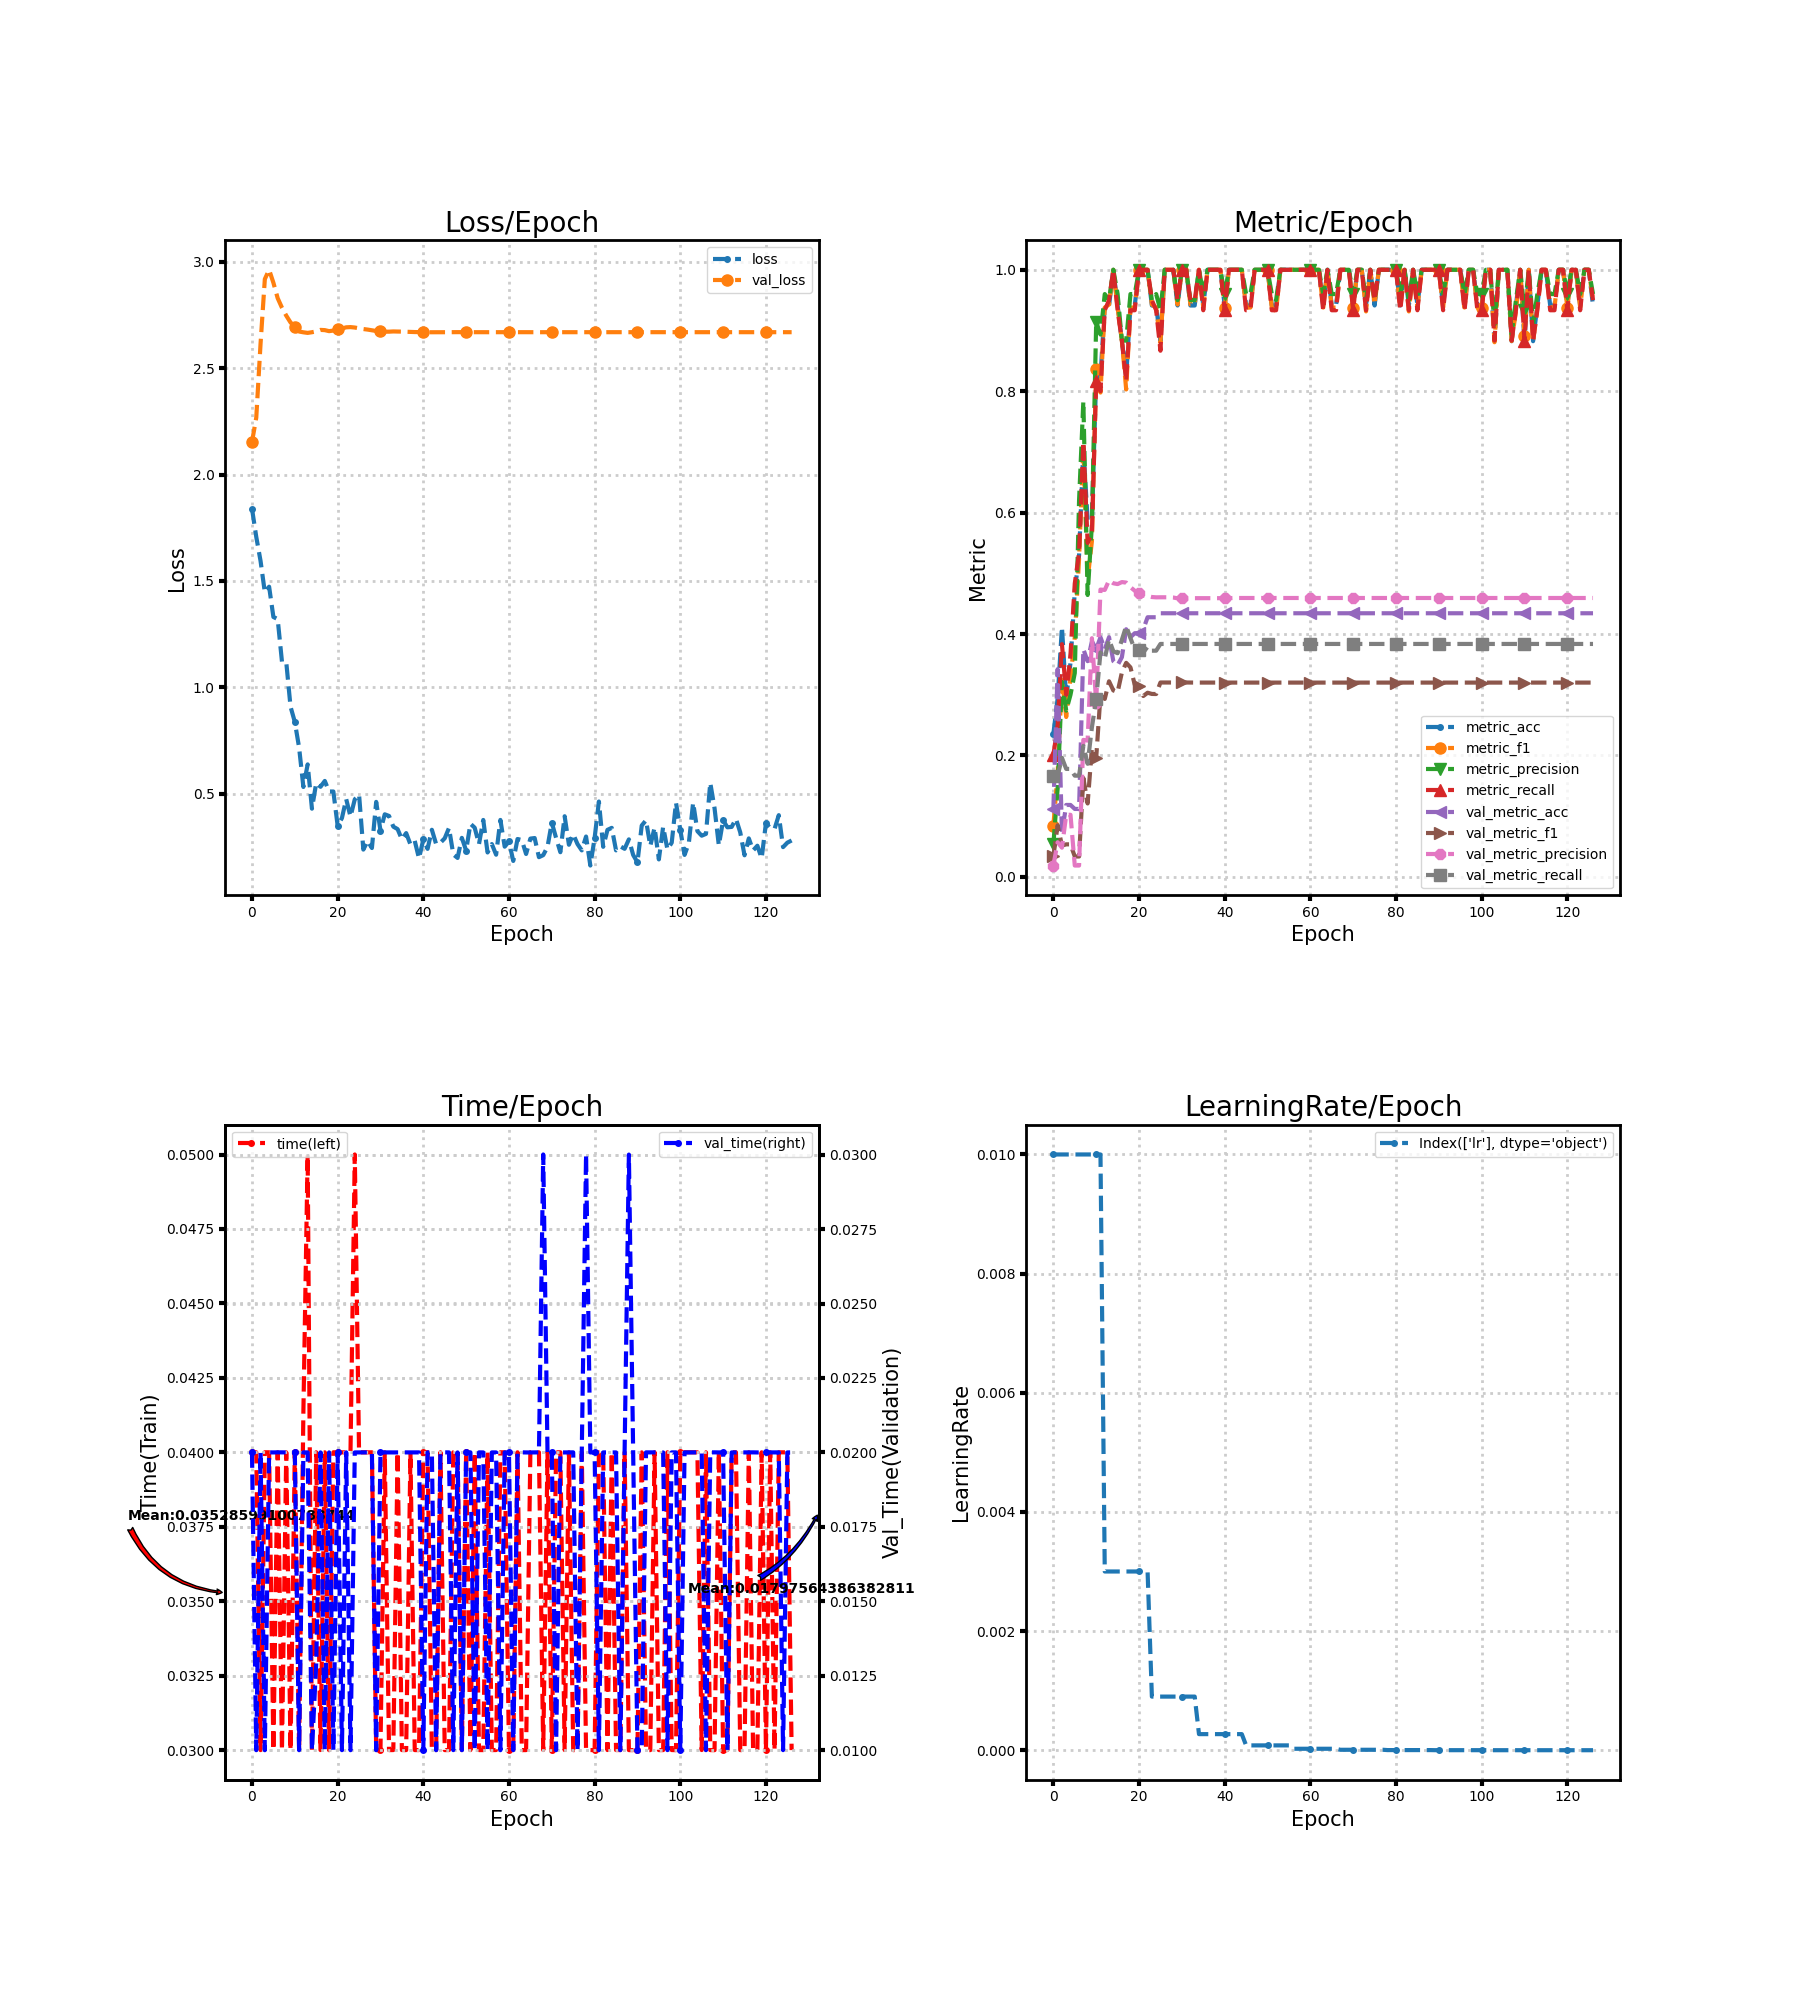

Values plotted in this chart, from the file beside it:
loss, metric_acc, metric_f1, metric_precision, metric_recall, time, lr, val_loss, val_metric_acc, val_metric_f1, val_metric_precision, val_metric_recall, val_time
1.84, 0.2353, 0.08421, 0.05333, 0.2, 0.04, 0.01, 2.153, 0.1118, 0.03353, 0.01864, 0.1667, 0.02
1.707, 0.2941, 0.1706, 0.1462, 0.25, 0.04, 0.01, 2.268, 0.3421, 0.08497, 0.05702, 0.1667, 0.009999
1.594, 0.4118, 0.3276, 0.3212, 0.3833, 0.03, 0.01, 2.615, 0.07237, 0.05147, 0.04805, 0.1961, 0.02
1.446, 0.2941, 0.2633, 0.2738, 0.3, 0.04, 0.01, 2.918, 0.1184, 0.05354, 0.1022, 0.1778, 0.009998
1.473, 0.3529, 0.3276, 0.3, 0.3667, 0.04, 0.01, 2.962, 0.1184, 0.05354, 0.1022, 0.1778, 0.02
1.331, 0.4706, 0.3948, 0.3357, 0.4833, 0.03, 0.01, 2.901, 0.1118, 0.03353, 0.01864, 0.1667, 0.02
1.321, 0.5294, 0.5243, 0.62, 0.5333, 0.04, 0.01, 2.829, 0.1118, 0.03353, 0.01864, 0.1667, 0.02
1.121, 0.7059, 0.71, 0.7833, 0.7167, 0.03, 0.01, 2.784, 0.375, 0.1629, 0.2256, 0.2157, 0.02
1.119, 0.5882, 0.4897, 0.4643, 0.55, 0.04, 0.01, 2.747, 0.3553, 0.1209, 0.2244, 0.1863, 0.02
0.9096, 0.5882, 0.5531, 0.581, 0.5667, 0.03, 0.01, 2.715, 0.3882, 0.212, 0.3931, 0.2463, 0.02
0.8378, 0.8235, 0.8369, 0.9143, 0.8167, 0.04, 0.01, 2.695, 0.375, 0.1961, 0.287, 0.2927, 0.02
0.7175, 0.8235, 0.7978, 0.8933, 0.8, 0.03, 0.01, 2.672, 0.3947, 0.2991, 0.4732, 0.3697, 0.009999
0.5321, 0.9412, 0.9378, 0.96, 0.9333, 0.04134, 0.003, 2.668, 0.375, 0.2931, 0.4726, 0.3601, 0.02
0.6382, 0.9412, 0.9429, 0.95, 0.95, 0.05, 0.003, 2.666, 0.3947, 0.3221, 0.4884, 0.3908, 0.02
0.4301, 1.0, 1.0, 1.0, 1.0, 0.03, 0.003, 2.669, 0.3553, 0.3071, 0.4836, 0.3716, 0.01
0.5511, 0.9412, 0.9378, 0.96, 0.9333, 0.04, 0.003, 2.673, 0.3487, 0.3043, 0.4823, 0.3684, 0.01291
0.5329, 0.8824, 0.8833, 0.8833, 0.8833, 0.03, 0.003, 2.68, 0.3618, 0.3368, 0.4856, 0.3906, 0.02
0.5604, 0.8235, 0.8029, 0.8833, 0.8167, 0.04, 0.003, 2.679, 0.4079, 0.3525, 0.4847, 0.413, 0.009999
0.5108, 0.9412, 0.9378, 0.96, 0.9333, 0.03, 0.003, 2.674, 0.3947, 0.345, 0.4772, 0.3934, 0.02
0.5108, 0.9412, 0.9378, 0.96, 0.9333, 0.04, 0.003, 2.677, 0.4013, 0.3164, 0.4713, 0.3742, 0.01
0.3498, 1.0, 1.0, 1.0, 1.0, 0.04, 0.003, 2.682, 0.4013, 0.3148, 0.4673, 0.3742, 0.02
0.3859, 1.0, 1.0, 1.0, 1.0, 0.04, 0.003, 2.686, 0.4079, 0.2979, 0.463, 0.3695, 0.01
0.475, 1.0, 1.0, 1.0, 1.0, 0.04, 0.003, 2.692, 0.4276, 0.3033, 0.4627, 0.3791, 0.02
0.3929, 0.9412, 0.9429, 0.95, 0.95, 0.04, 0.0009, 2.693, 0.4276, 0.3013, 0.461, 0.3725, 0.009999
0.474, 0.9412, 0.9378, 0.96, 0.9333, 0.05, 0.0009, 2.691, 0.4276, 0.3012, 0.4604, 0.3725, 0.02
0.4967, 0.8824, 0.88, 0.9333, 0.8667, 0.04, 0.0009, 2.687, 0.4342, 0.3201, 0.4605, 0.3836, 0.02
0.2378, 1.0, 1.0, 1.0, 1.0, 0.04, 0.0009, 2.684, 0.4342, 0.3201, 0.4605, 0.3836, 0.02
0.2787, 1.0, 1.0, 1.0, 1.0, 0.04, 0.0009, 2.681, 0.4342, 0.3201, 0.4605, 0.3836, 0.02
0.2452, 1.0, 1.0, 1.0, 1.0, 0.04, 0.0009, 2.678, 0.4342, 0.3201, 0.4601, 0.3836, 0.02
0.462, 0.9412, 0.9429, 0.95, 0.95, 0.03, 0.0009, 2.675, 0.4342, 0.3201, 0.4588, 0.3836, 0.009999
0.3275, 1.0, 1.0, 1.0, 1.0, 0.03, 0.0009, 2.672, 0.4342, 0.3202, 0.4586, 0.3836, 0.02
0.4037, 1.0, 1.0, 1.0, 1.0, 0.04, 0.0009, 2.671, 0.4342, 0.3202, 0.4586, 0.3836, 0.02
0.3959, 0.9412, 0.9429, 0.95, 0.95, 0.03, 0.0009, 2.671, 0.4342, 0.3201, 0.4588, 0.3836, 0.02
0.3457, 0.9412, 0.9429, 0.95, 0.95, 0.03, 0.0009, 2.673, 0.4342, 0.32, 0.4591, 0.3836, 0.02
0.3341, 1.0, 1.0, 1.0, 1.0, 0.04, 0.00027, 2.672, 0.4342, 0.32, 0.4591, 0.3836, 0.02
0.286, 0.9412, 0.9378, 0.96, 0.9333, 0.03, 0.00027, 2.672, 0.4342, 0.32, 0.4591, 0.3836, 0.02
0.3153, 1.0, 1.0, 1.0, 1.0, 0.03, 0.00027, 2.671, 0.4342, 0.32, 0.4591, 0.3836, 0.02
0.262, 1.0, 1.0, 1.0, 1.0, 0.04, 0.00027, 2.67, 0.4342, 0.32, 0.4591, 0.3836, 0.02
0.2792, 1.0, 1.0, 1.0, 1.0, 0.03, 0.00027, 2.67, 0.4342, 0.32, 0.4591, 0.3836, 0.02
0.1962, 1.0, 1.0, 1.0, 1.0, 0.03, 0.00027, 2.669, 0.4342, 0.32, 0.4591, 0.3836, 0.02
0.2854, 0.9412, 0.9378, 0.96, 0.9333, 0.04, 0.00027, 2.669, 0.4342, 0.32, 0.4591, 0.3836, 0.009998
0.2413, 1.0, 1.0, 1.0, 1.0, 0.04, 0.00027, 2.669, 0.4342, 0.32, 0.4591, 0.3836, 0.02
0.3311, 1.0, 1.0, 1.0, 1.0, 0.03, 0.00027, 2.669, 0.4342, 0.32, 0.4594, 0.3836, 0.02
0.2636, 1.0, 1.0, 1.0, 1.0, 0.03, 0.00027, 2.669, 0.4342, 0.32, 0.4594, 0.3836, 0.009999
0.2702, 1.0, 1.0, 1.0, 1.0, 0.04, 0.00027, 2.669, 0.4342, 0.32, 0.4594, 0.3836, 0.02
0.2909, 0.9412, 0.9378, 0.96, 0.9333, 0.03, 8.1e-05, 2.669, 0.4342, 0.32, 0.4594, 0.3836, 0.02
0.3395, 0.9412, 0.9378, 0.96, 0.9333, 0.03, 8.1e-05, 2.669, 0.4342, 0.32, 0.4594, 0.3836, 0.02
0.2152, 1.0, 1.0, 1.0, 1.0, 0.04, 8.1e-05, 2.669, 0.4342, 0.32, 0.4594, 0.3836, 0.01
0.1987, 1.0, 1.0, 1.0, 1.0, 0.04, 8.1e-05, 2.669, 0.4342, 0.32, 0.4594, 0.3836, 0.02
0.2931, 1.0, 1.0, 1.0, 1.0, 0.03, 8.1e-05, 2.669, 0.4342, 0.32, 0.4594, 0.3836, 0.01
0.2334, 1.0, 1.0, 1.0, 1.0, 0.04, 8.1e-05, 2.669, 0.4342, 0.32, 0.4594, 0.3836, 0.02
0.3594, 0.9412, 0.9378, 0.96, 0.9333, 0.03, 8.1e-05, 2.669, 0.4342, 0.32, 0.4594, 0.3836, 0.02
0.3408, 0.9412, 0.9314, 0.95, 0.9333, 0.04, 8.1e-05, 2.669, 0.4342, 0.32, 0.4594, 0.3836, 0.01
0.2633, 1.0, 1.0, 1.0, 1.0, 0.03, 8.1e-05, 2.669, 0.4342, 0.32, 0.4594, 0.3836, 0.02
0.3771, 1.0, 1.0, 1.0, 1.0, 0.03, 8.1e-05, 2.669, 0.4342, 0.32, 0.4594, 0.3836, 0.02
0.2243, 1.0, 1.0, 1.0, 1.0, 0.04, 8.1e-05, 2.669, 0.4342, 0.32, 0.4594, 0.3836, 0.01
0.2638, 1.0, 1.0, 1.0, 1.0, 0.03, 2.43e-05, 2.669, 0.4342, 0.32, 0.4594, 0.3836, 0.02
0.2138, 1.0, 1.0, 1.0, 1.0, 0.03, 2.43e-05, 2.669, 0.4342, 0.32, 0.4594, 0.3836, 0.02
0.3772, 1.0, 1.0, 1.0, 1.0, 0.04, 2.43e-05, 2.669, 0.4342, 0.32, 0.4594, 0.3836, 0.009999
0.2516, 1.0, 1.0, 1.0, 1.0, 0.04, 2.43e-05, 2.669, 0.4342, 0.32, 0.4594, 0.3836, 0.02
... 67 more rows
